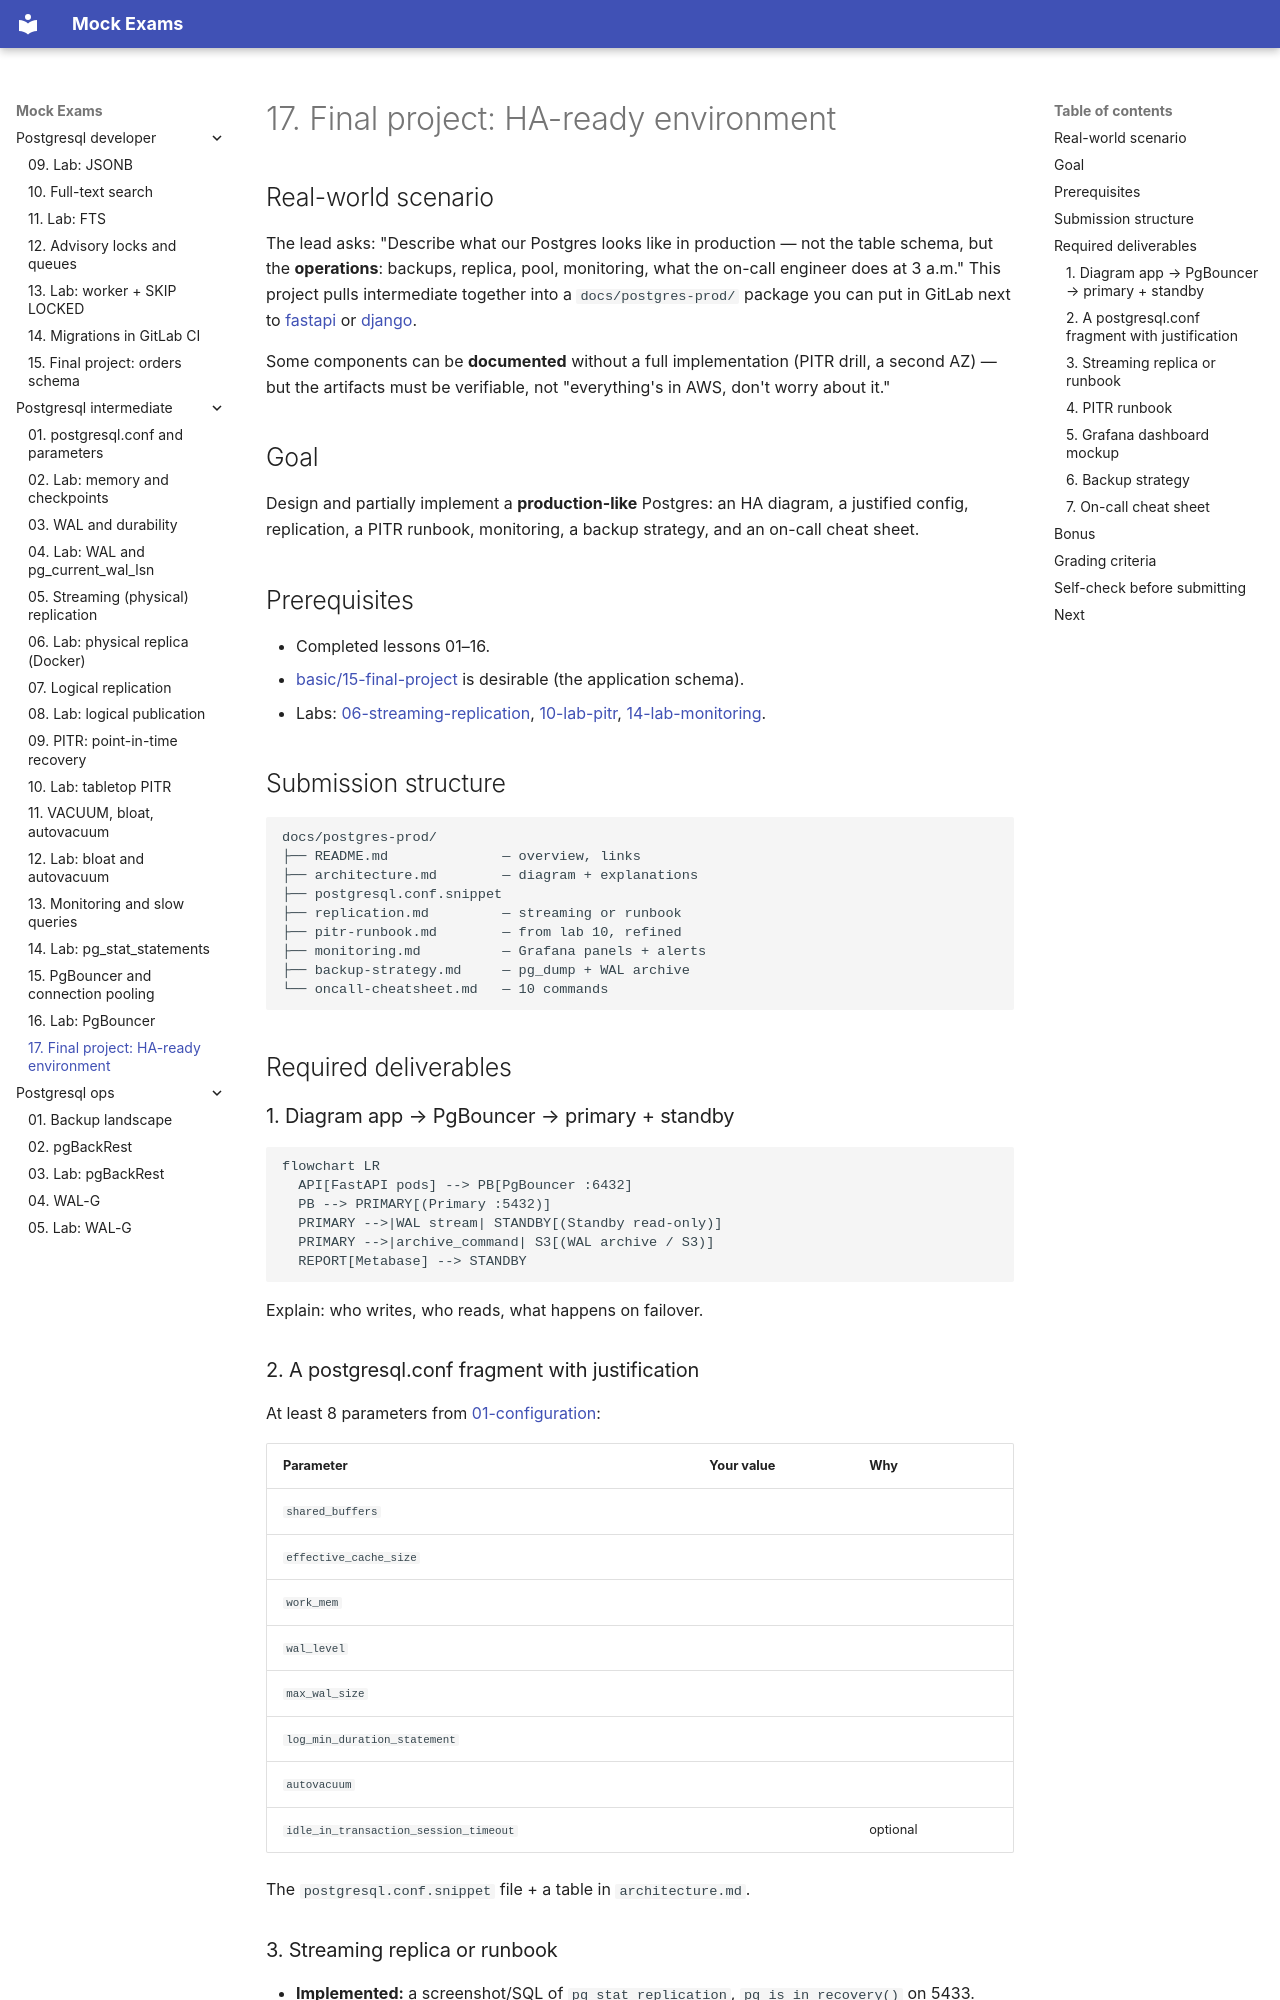

repository: FedorArbuzov/mock-exams · page: postgresql-intermediate/17-final-project/index.html · generator: mkdocs

# 17. Final project: HA-ready environment

## Real-world scenario

The lead asks: "Describe what our Postgres looks like in production — not the table schema, but the **operations**: backups, replica, pool, monitoring, what the on-call engineer does at 3 a.m." This project pulls intermediate together into a `docs/postgres-prod/` package you can put in GitLab next to [fastapi](../../deploy/fastapi/README.md) or [django](../../deploy/django/README.md).

Some components can be **documented** without a full implementation (PITR drill, a second AZ) — but the artifacts must be verifiable, not "everything's in AWS, don't worry about it."

## Goal

Design and partially implement a **production-like** Postgres: an HA diagram, a justified config, replication, a PITR runbook, monitoring, a backup strategy, and an on-call cheat sheet.

## Prerequisites

- Completed lessons 01–16.
- [basic/15-final-project](../postgresql-basic/15-final-project.md) is desirable (the application schema).
- Labs: [06-streaming-replication](06-lab-streaming-replication.md), [10-lab-pitr](10-lab-pitr.md), [14-lab-monitoring](14-lab-monitoring.md).

## Submission structure

```text
docs/postgres-prod/
├── README.md              — overview, links
├── architecture.md        — diagram + explanations
├── postgresql.conf.snippet
├── replication.md         — streaming or runbook
├── pitr-runbook.md        — from lab 10, refined
├── monitoring.md          — Grafana panels + alerts
├── backup-strategy.md     — pg_dump + WAL archive
└── oncall-cheatsheet.md   — 10 commands
```

## Required deliverables

### 1. Diagram app → PgBouncer → primary + standby

```mermaid
flowchart LR
  API[FastAPI pods] --> PB[PgBouncer :6432]
  PB --> PRIMARY[(Primary :5432)]
  PRIMARY -->|WAL stream| STANDBY[(Standby read-only)]
  PRIMARY -->|archive_command| S3[(WAL archive / S3)]
  REPORT[Metabase] --> STANDBY
```

Explain: who writes, who reads, what happens on failover.
